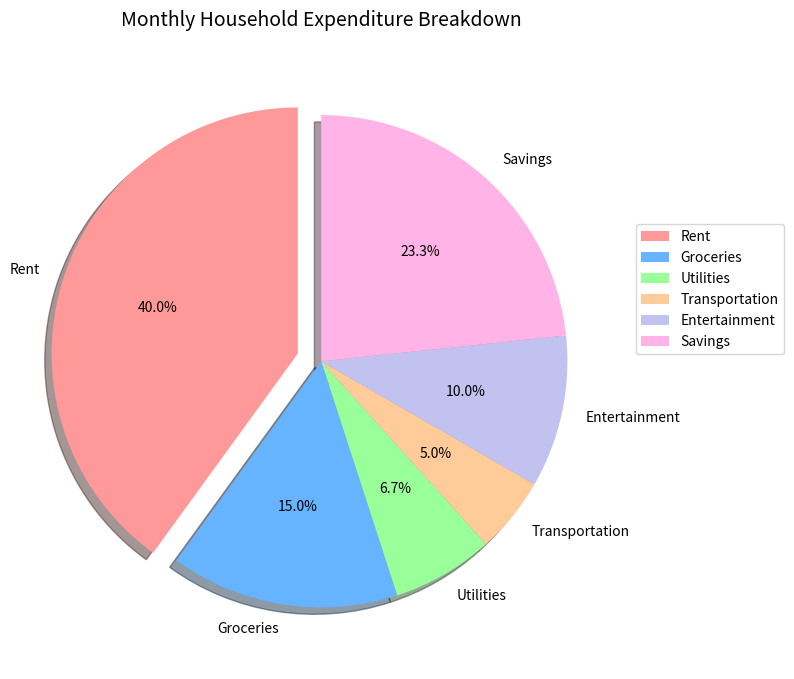

This figure's Python source:
import matplotlib.pyplot as plt

categories = ['Rent', 'Groceries', 'Utilities', 'Transportation', 'Entertainment', 'Savings']
expenses = [1200, 450, 200, 150, 300, 700]

colors = ['#ff9999','#66b3ff','#99ff99','#ffcc99','#c2c2f0','#ffb3e6']
explode = [0.1, 0, 0, 0, 0, 0]

plt.figure(figsize=(8,8))
plt.pie(expenses, labels=categories, autopct='%1.1f%%', startangle=90, colors=colors, explode=explode, shadow=True)
plt.title('Monthly Household Expenditure Breakdown', fontsize=14, loc='center', pad=20)
plt.legend(categories, loc='best', bbox_to_anchor=(1, 0.5))
plt.tight_layout()
plt.savefig('monthly_expenses.pdf', format='pdf')
plt.close()
